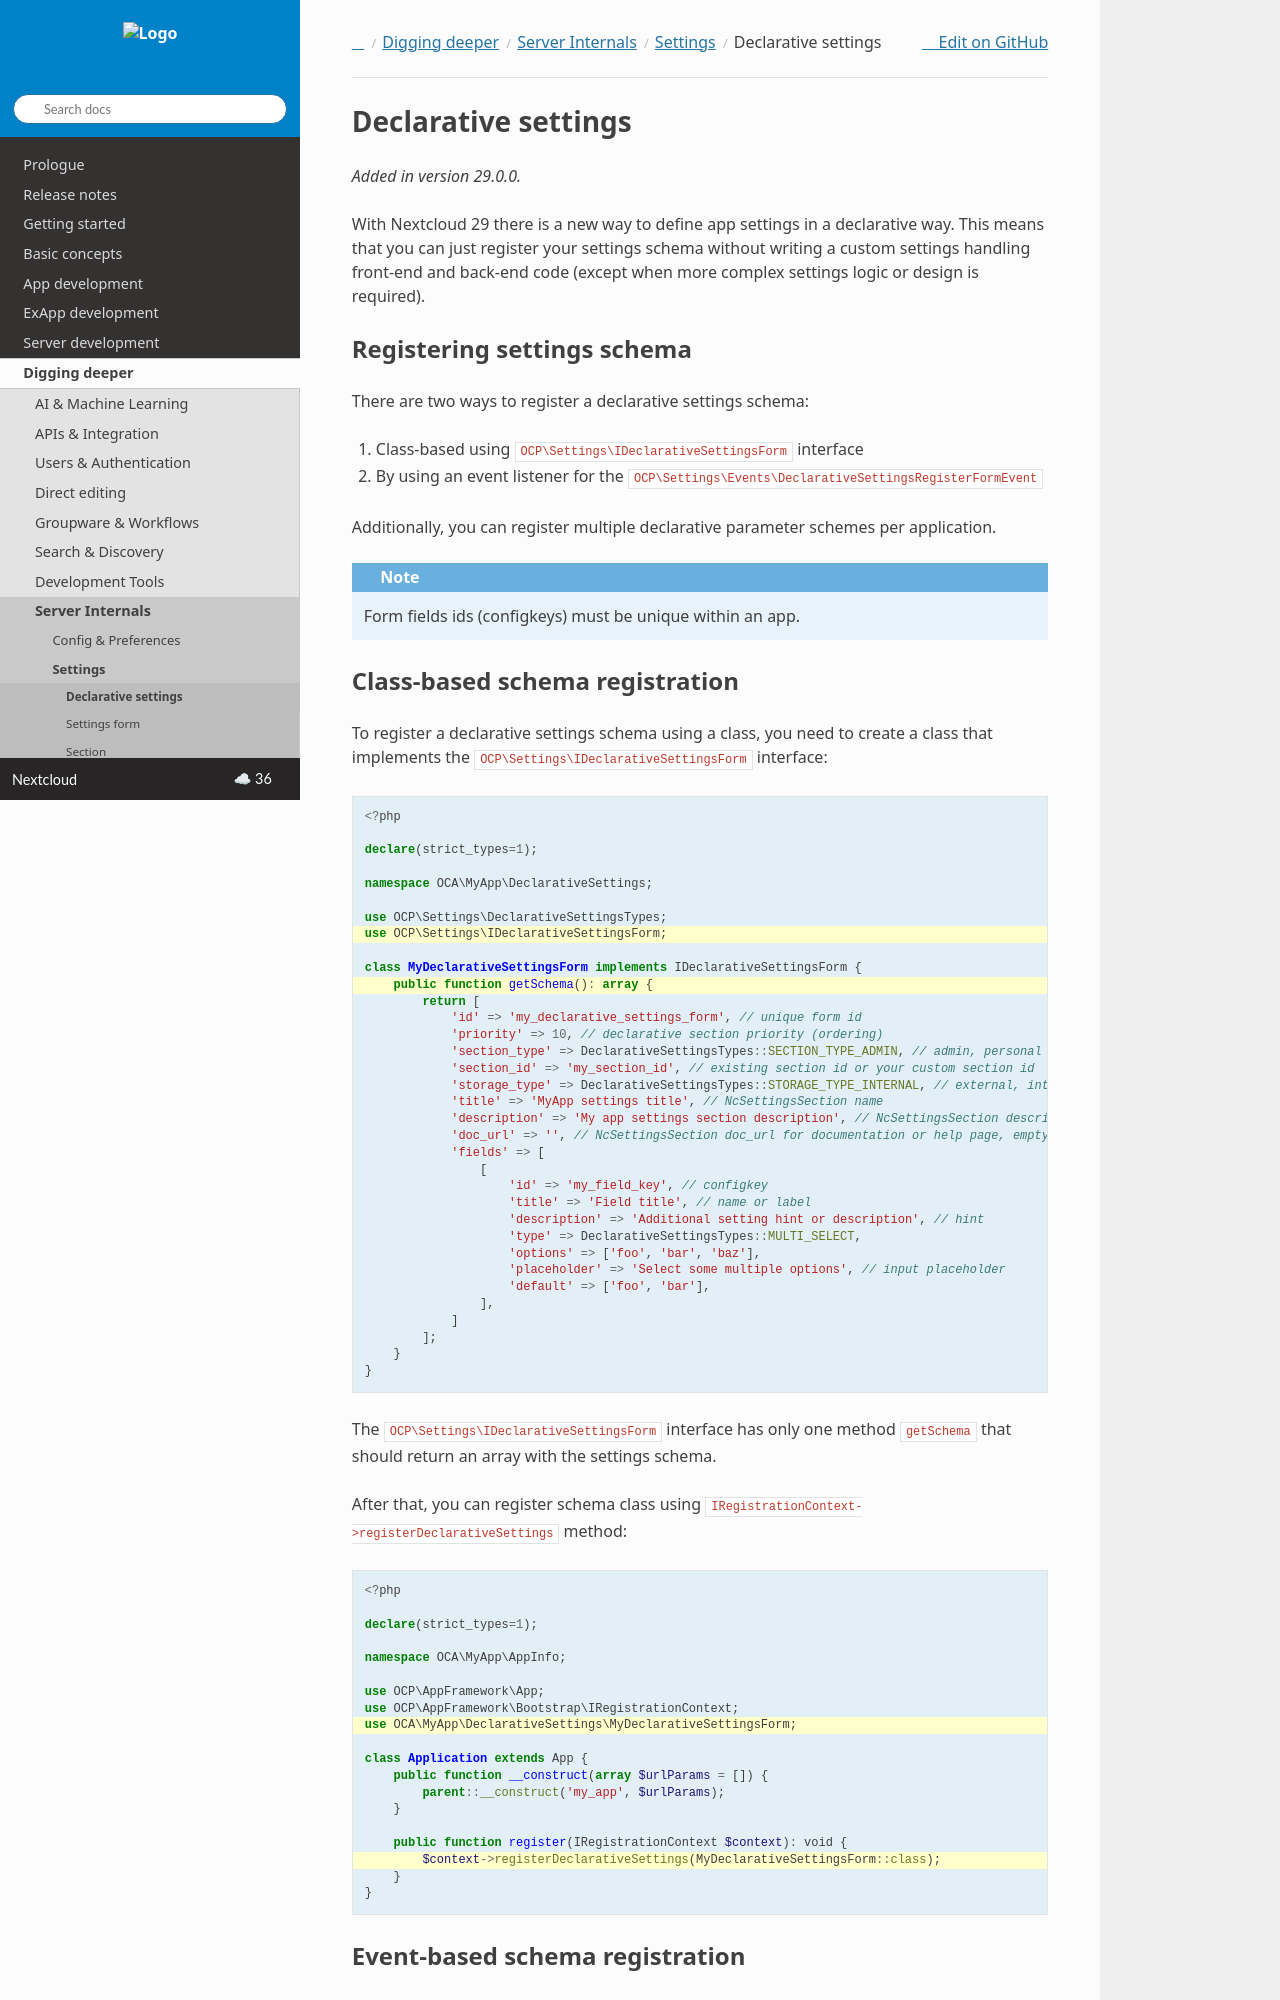

repository: nextcloud/documentation · page: server/latest/developer_manual/digging_deeper/declarative_settings.html · generator: sphinx

.. _declarative_settings_section:

====================
Declarative settings
====================

.. sectionauthor:: Andrey Borysenko <andrey18106x@gmail.com>

.. versionadded:: 29.0.0

With Nextcloud 29 there is a new way to define app settings in a declarative way.
This means that you can just register your settings schema
without writing a custom settings handling front-end and back-end code
(except when more complex settings logic or design is required).

Registering settings schema
^^^^^^^^^^^^^^^^^^^^^^^^^^^

There are two ways to register a declarative settings schema:

1. Class-based using ``OCP\Settings\IDeclarativeSettingsForm`` interface
2. By using an event listener for the ``OCP\Settings\Events\DeclarativeSettingsRegisterFormEvent``

Additionally, you can register multiple declarative parameter schemes per application.

.. note::

    Form fields ids (configkeys) must be unique within an app.
